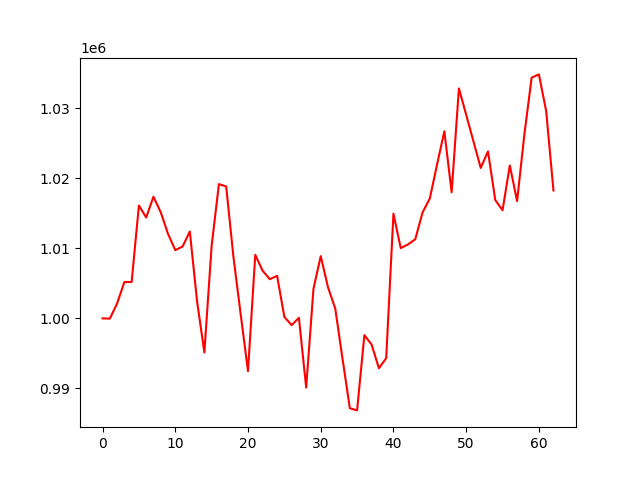

Source data for this figure (header and first rows):
account_value, date, daily_return
1000000, 2023-04-05, 
999961, 2023-04-06, -3.9356780624388854e-05
1002118, 2023-04-10, 0.002157
1005187, 2023-04-11, 0.003063
1005187, 2023-04-12, -7.612946969492995e-07
1016119, 2023-04-13, 0.01088
1014403, 2023-04-14, -0.001689
1017365, 2023-04-17, 0.00292
1015162, 2023-04-18, -0.002166
1012073, 2023-04-19, -0.003042
1009747, 2023-04-20, -0.002299
1010255, 2023-04-21, 0.0005028
1012399, 2023-04-24, 0.002123
1002424, 2023-04-25, -0.009853
995129, 2023-04-26, -0.007277
1010348, 2023-04-27, 0.01529
1019173, 2023-04-28, 0.008735
1018831, 2023-05-01, -0.0003361
1008759, 2023-05-02, -0.009886
1000538, 2023-05-03, -0.00815
992463, 2023-05-04, -0.008071
1009071, 2023-05-05, 0.01673
1006818, 2023-05-08, -0.002233
1005593, 2023-05-09, -0.001216
1006074, 2023-05-10, 0.0004784
1000211, 2023-05-11, -0.005827
999031, 2023-05-12, -0.001179
1000081, 2023-05-15, 0.00105
990116, 2023-05-16, -0.009964
1004213, 2023-05-17, 0.01424
1008887, 2023-05-18, 0.004655
1004436, 2023-05-19, -0.004412
1001391, 2023-05-22, -0.003032
994208, 2023-05-23, -0.007173
987171, 2023-05-24, -0.007078
986858, 2023-05-25, -0.0003172
997601, 2023-05-26, 0.01089
996252, 2023-05-30, -0.001351
992878, 2023-05-31, -0.003387
994304, 2023-06-01, 0.001436
1014948, 2023-06-02, 0.02076
1010035, 2023-06-05, -0.00484
1010559, 2023-06-06, 0.0005181
1011299, 2023-06-07, 0.0007323
1015121, 2023-06-08, 0.003779
1017124, 2023-06-09, 0.001973
1021992, 2023-06-12, 0.004786
1026719, 2023-06-13, 0.004625
1018003, 2023-06-14, -0.008488
1032837, 2023-06-15, 0.01457
1029076, 2023-06-16, -0.003641
1025271, 2023-06-20, -0.003697
1021484, 2023-06-21, -0.003694
1023836, 2023-06-22, 0.002302
1016894, 2023-06-23, -0.006781
1015437, 2023-06-26, -0.001432
1021839, 2023-06-27, 0.006304
1016750, 2023-06-28, -0.00498
1026248, 2023-06-29, 0.009342
1034372, 2023-06-30, 0.007916
... 3 more rows
